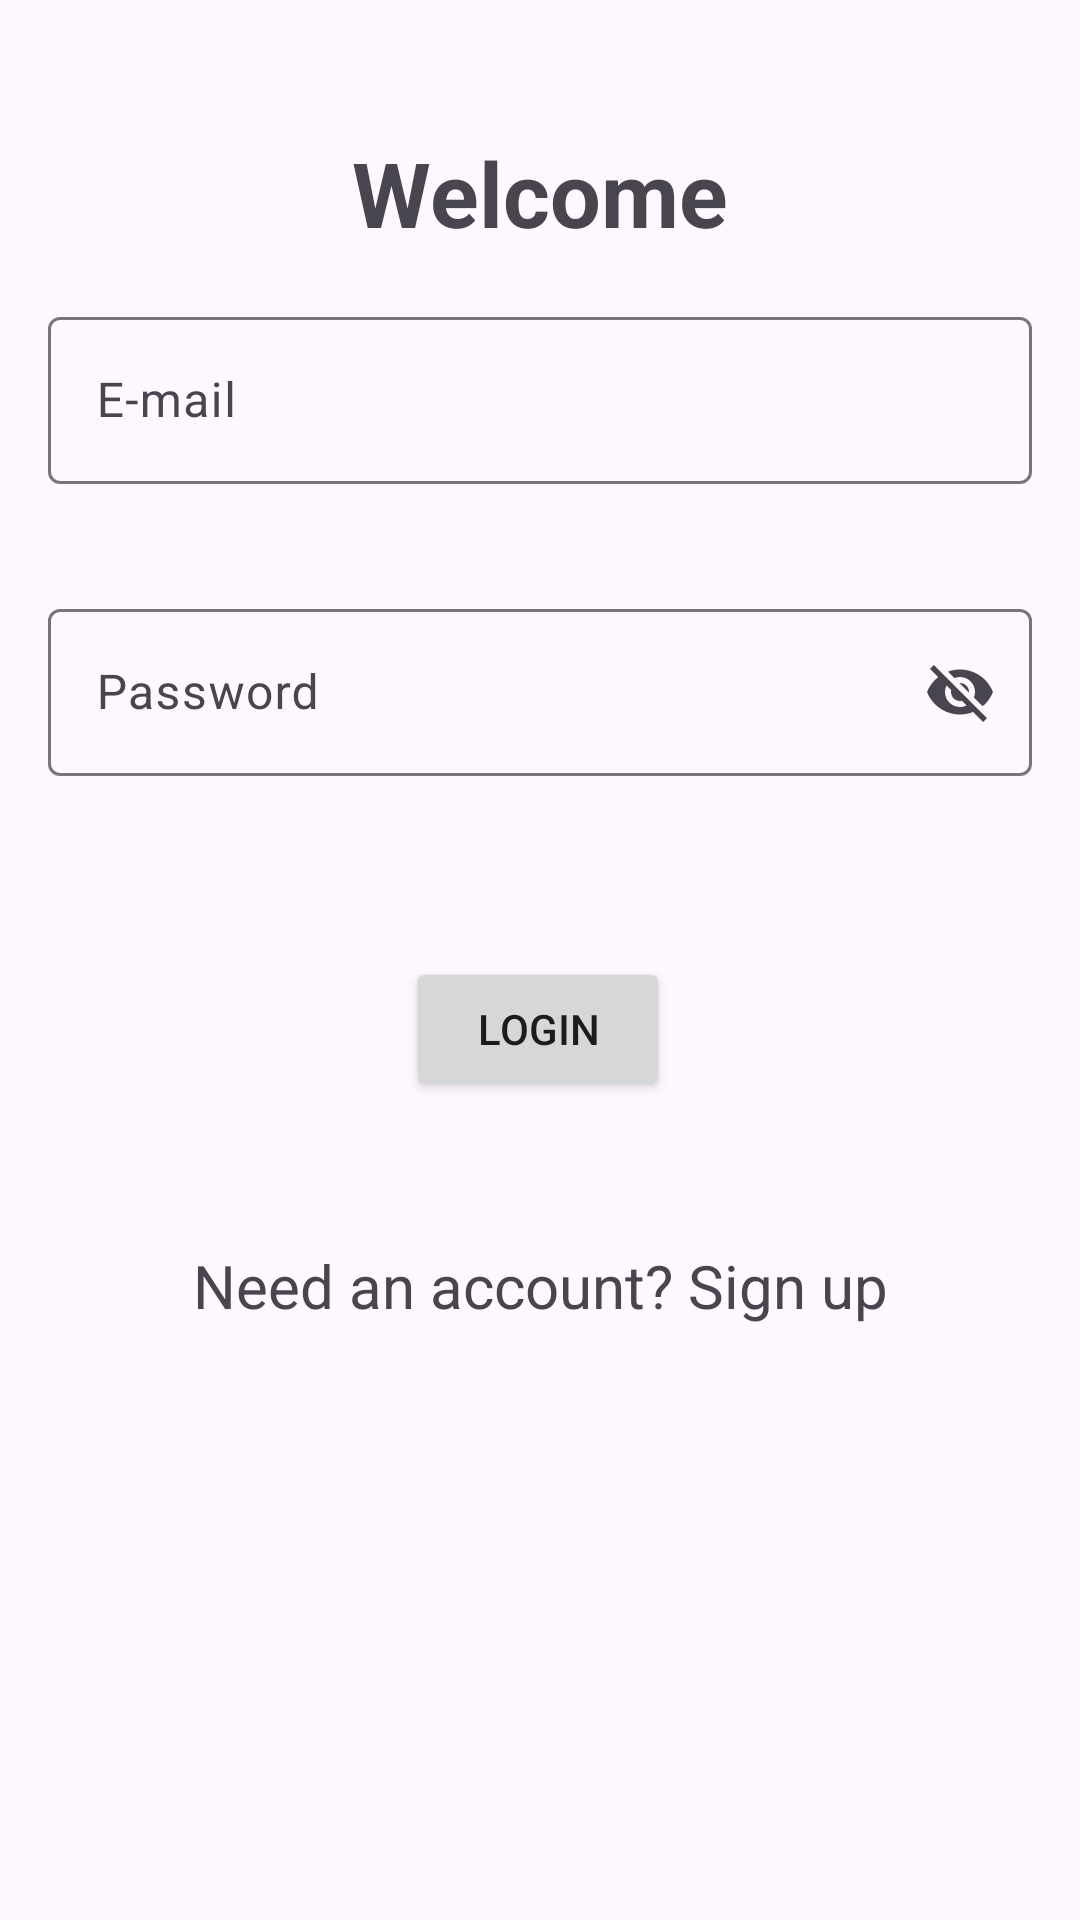

The Android layout XML behind this screen, and the referenced resources:
<!-- AndroidManifest.xml: application theme Theme.MyHeliports -->
<!-- res/layout/activity_main.xml -->
<?xml version="1.0" encoding="utf-8"?>
<androidx.constraintlayout.widget.ConstraintLayout xmlns:android="http://schemas.android.com/apk/res/android"
    xmlns:app="http://schemas.android.com/apk/res-auto"
    xmlns:tools="http://schemas.android.com/tools"
    android:layout_width="match_parent"
    android:layout_height="match_parent"
    tools:context=".MainActivity">

    <Button
        android:id="@+id/loginButton"
        android:layout_width="wrap_content"
        android:layout_height="wrap_content"
        android:layout_marginTop="40dp"
        android:text="Login"
        app:layout_constraintEnd_toEndOf="parent"
        app:layout_constraintHorizontal_bias="0.498"
        app:layout_constraintStart_toStartOf="parent"
        app:layout_constraintTop_toBottomOf="@+id/passwordView" />

    <TextView
        android:id="@+id/textView"
        android:layout_width="wrap_content"
        android:layout_height="wrap_content"
        android:layout_marginTop="44dp"
        android:textSize="30dp"
        android:textStyle="bold"
        android:text="Welcome"
        app:layout_constraintEnd_toEndOf="parent"
        app:layout_constraintStart_toStartOf="parent"
        app:layout_constraintTop_toTopOf="parent" />

    <com.google.android.material.textfield.TextInputLayout
        android:id="@+id/emailView"
        android:layout_width="match_parent"
        android:layout_height="wrap_content"
        android:layout_marginStart="16dp"
        android:layout_marginTop="16dp"
        android:layout_marginEnd="16dp"
        android:hint="E-mail"
        app:endIconMode="clear_text"
        app:errorEnabled="true"
        app:layout_constraintEnd_toEndOf="parent"
        app:layout_constraintStart_toStartOf="parent"
        app:layout_constraintTop_toBottomOf="@+id/textView">

        <com.google.android.material.textfield.TextInputEditText
            android:id="@+id/email"
            android:singleLine="true"
            android:nextFocusDown="@id/password"
            android:imeOptions="actionDone"
            android:layout_width="match_parent"
            android:layout_height="wrap_content" />


    </com.google.android.material.textfield.TextInputLayout>

    <com.google.android.material.textfield.TextInputLayout
        android:id="@+id/passwordView"
        android:layout_width="match_parent"
        android:layout_height="wrap_content"
        android:layout_marginStart="16dp"
        android:layout_marginTop="16dp"
        android:layout_marginEnd="16dp"
        android:hint="Password"
        app:errorEnabled="true"
        app:endIconMode="password_toggle"
        android:inputType="textPassword"
        app:layout_constraintEnd_toEndOf="parent"
        app:layout_constraintStart_toStartOf="parent"
        app:layout_constraintTop_toBottomOf="@+id/emailView">

        <com.google.android.material.textfield.TextInputEditText
            android:id="@+id/password"
            android:singleLine="true"
            android:imeOptions="actionDone"
            android:nextFocusDown="@id/loginButton"
            android:layout_width="match_parent"
            android:layout_height="wrap_content" />

    </com.google.android.material.textfield.TextInputLayout>

    <TextView
        android:id="@+id/sigupView"
        android:layout_width="wrap_content"
        android:layout_height="wrap_content"
        android:layout_marginTop="48dp"
        android:textSize="20dp"
        android:text="Need an account? Sign up"
        app:layout_constraintEnd_toEndOf="parent"
        app:layout_constraintStart_toStartOf="parent"
        app:layout_constraintTop_toBottomOf="@+id/loginButton" />

    <com.google.android.material.progressindicator.LinearProgressIndicator
        android:id="@+id/progressBar"
        android:layout_width="match_parent"
        android:layout_height="wrap_content"
        android:indeterminate="true"
        android:visibility="invisible"
        app:layout_constraintEnd_toEndOf="parent"
        app:layout_constraintStart_toStartOf="parent"
        app:layout_constraintTop_toTopOf="parent"
        tools:visibility="visible" />

</androidx.constraintlayout.widget.ConstraintLayout>
<!-- resources referenced by this layout -->
<resources>
  <style name="Theme.MyHeliports" parent="Base.Theme.MyHeliports" />
  <style name="Base.Theme.MyHeliports" parent="Theme.Material3.DayNight.NoActionBar">
          
          
      </style>
</resources>
